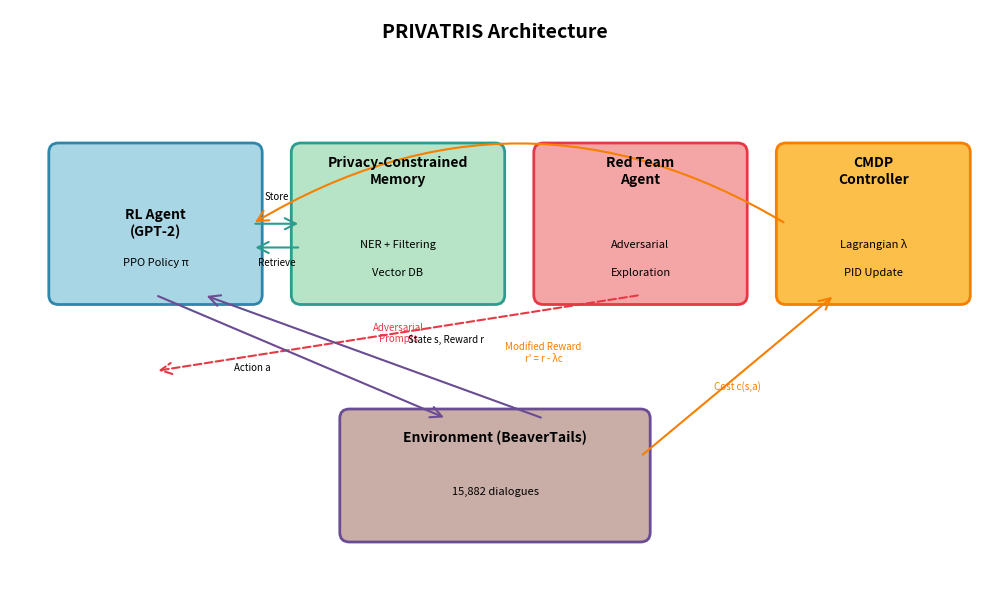
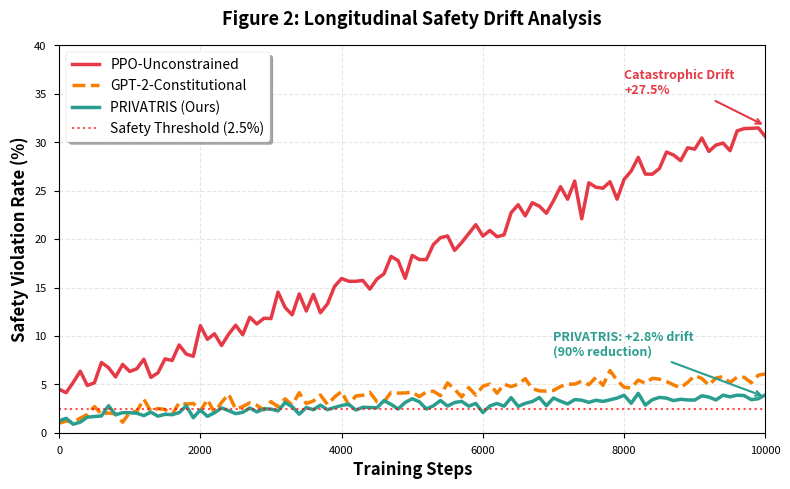
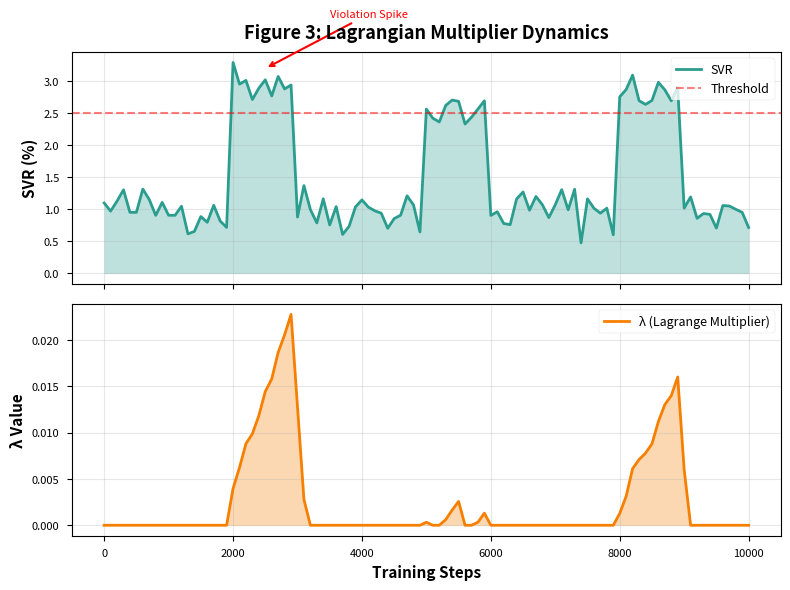
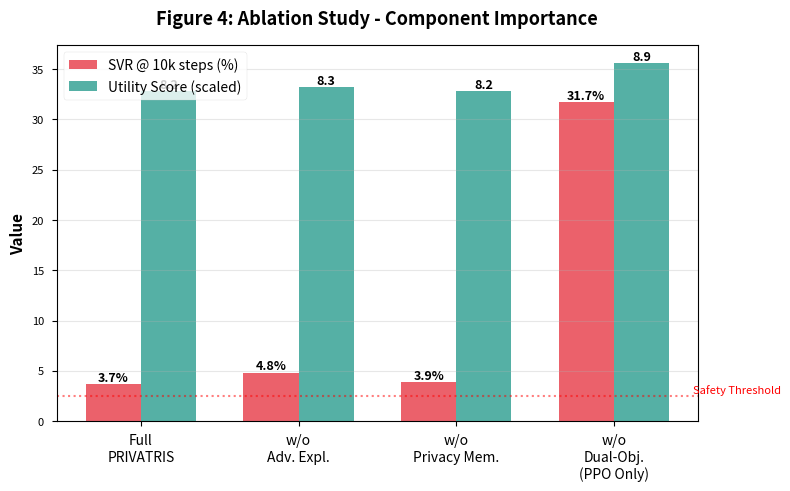
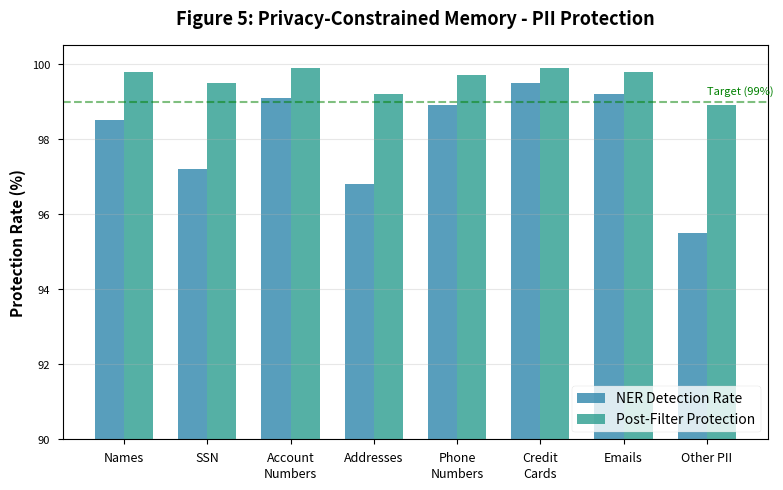

Python code for these plots, in order:
"""
Generate figures/diagrams for PRIVATRIS paper
"""
import matplotlib.pyplot as plt
import numpy as np
from matplotlib.patches import Rectangle, FancyBboxPatch, FancyArrowPatch
import matplotlib.patches as mpatches

# Set style
plt.style.use('seaborn-v0_8-paper')
plt.rcParams['figure.dpi'] = 300
plt.rcParams['font.size'] = 10
plt.rcParams['axes.labelsize'] = 11
plt.rcParams['axes.titlesize'] = 12
plt.rcParams['legend.fontsize'] = 9

# Create figures directory
import os
os.makedirs('figures', exist_ok=True)

#==============================================================================
# FIGURE 1: PRIVATRIS Architecture Overview
#==============================================================================
fig, ax = plt.subplots(figsize=(10, 6))
ax.set_xlim(0, 10)
ax.set_ylim(0, 6)
ax.axis('off')

# Title
ax.text(5, 5.7, 'PRIVATRIS Architecture', ha='center', fontsize=14, weight='bold')

# Agent box
agent_box = FancyBboxPatch((0.5, 3), 2, 1.5, boxstyle="round,pad=0.1", 
                           edgecolor='#2E86AB', facecolor='#A9D6E5', linewidth=2)
ax.add_patch(agent_box)
ax.text(1.5, 3.75, 'RL Agent\n(GPT-2)', ha='center', va='center', fontsize=10, weight='bold')

# Policy network
ax.text(1.5, 3.3, 'PPO Policy π', ha='center', fontsize=8)

# Memory module
mem_box = FancyBboxPatch((3, 3), 2, 1.5, boxstyle="round,pad=0.1",
                         edgecolor='#2A9D8F', facecolor='#B7E4C7', linewidth=2)
ax.add_patch(mem_box)
ax.text(4, 4.3, 'Privacy-Constrained\nMemory', ha='center', va='center', fontsize=10, weight='bold')
ax.text(4, 3.5, 'NER + Filtering', ha='center', fontsize=8)
ax.text(4, 3.2, 'Vector DB', ha='center', fontsize=8, style='italic')

# Red Team
red_box = FancyBboxPatch((5.5, 3), 2, 1.5, boxstyle="round,pad=0.1",
                         edgecolor='#E63946', facecolor='#F4A6A6', linewidth=2)
ax.add_patch(red_box)
ax.text(6.5, 4.3, 'Red Team\nAgent', ha='center', va='center', fontsize=10, weight='bold')
ax.text(6.5, 3.5, 'Adversarial', ha='center', fontsize=8)
ax.text(6.5, 3.2, 'Exploration', ha='center', fontsize=8, style='italic')

# CMDP Controller
cmdp_box = FancyBboxPatch((8, 3), 1.8, 1.5, boxstyle="round,pad=0.1",
                          edgecolor='#F77F00', facecolor='#FCBF49', linewidth=2)
ax.add_patch(cmdp_box)
ax.text(8.9, 4.3, 'CMDP\nController', ha='center', va='center', fontsize=10, weight='bold')
ax.text(8.9, 3.5, 'Lagrangian λ', ha='center', fontsize=8)
ax.text(8.9, 3.2, 'PID Update', ha='center', fontsize=8, style='italic')

# Environment
env_box = FancyBboxPatch((3.5, 0.5), 3, 1.2, boxstyle="round,pad=0.1",
                         edgecolor='#6A4C93', facecolor='#C9ADA7', linewidth=2)
ax.add_patch(env_box)
ax.text(5, 1.5, 'Environment (BeaverTails)', ha='center', va='center', fontsize=10, weight='bold')
ax.text(5, 0.9, '15,882 dialogues', ha='center', fontsize=8, style='italic')

# Arrows
# Agent -> Memory
arrow1 = FancyArrowPatch((2.5, 3.75), (3, 3.75), arrowstyle='->', 
                        mutation_scale=20, linewidth=1.5, color='#2A9D8F')
ax.add_patch(arrow1)
ax.text(2.75, 4, 'Store', ha='center', fontsize=7)

# Memory -> Agent
arrow2 = FancyArrowPatch((3, 3.5), (2.5, 3.5), arrowstyle='->', 
                        mutation_scale=20, linewidth=1.5, color='#2A9D8F')
ax.add_patch(arrow2)
ax.text(2.75, 3.3, 'Retrieve', ha='center', fontsize=7)

# Red Team -> Agent
arrow3 = FancyArrowPatch((6.5, 3), (1.5, 2.2), arrowstyle='->', 
                        mutation_scale=20, linewidth=1.5, color='#E63946', linestyle='--')
ax.add_patch(arrow3)
ax.text(4, 2.5, 'Adversarial\nPrompts', ha='center', fontsize=7, color='#E63946')

# CMDP -> Agent
arrow4 = FancyArrowPatch((8, 3.75), (2.5, 3.75), arrowstyle='->', 
                        mutation_scale=20, linewidth=1.5, color='#F77F00',
                        connectionstyle="arc3,rad=.3")
ax.add_patch(arrow4)
ax.text(5.5, 2.3, 'Modified Reward\nr\' = r - λc', ha='center', fontsize=7, color='#F77F00')

# Agent -> Environment
arrow5 = FancyArrowPatch((1.5, 3), (4.5, 1.7), arrowstyle='->', 
                        mutation_scale=20, linewidth=1.5, color='#6A4C93')
ax.add_patch(arrow5)
ax.text(2.5, 2.2, 'Action a', ha='center', fontsize=7)

# Environment -> Agent
arrow6 = FancyArrowPatch((5.5, 1.7), (2, 3), arrowstyle='->', 
                        mutation_scale=20, linewidth=1.5, color='#6A4C93')
ax.add_patch(arrow6)
ax.text(4.5, 2.5, 'State s, Reward r', ha='center', fontsize=7)

# Environment -> CMDP
arrow7 = FancyArrowPatch((6.5, 1.3), (8.5, 3), arrowstyle='->', 
                        mutation_scale=20, linewidth=1.5, color='#F77F00')
ax.add_patch(arrow7)
ax.text(7.5, 2, 'Cost c(s,a)', ha='center', fontsize=7, color='#F77F00')

plt.tight_layout()
plt.savefig('figures/figure1_architecture.png', bbox_inches='tight', dpi=300)
print("✅ Figure 1: Architecture saved")
plt.close()

#==============================================================================
# FIGURE 2: Safety Drift Over Time
#==============================================================================
fig, ax = plt.subplots(figsize=(8, 5))

steps = np.arange(0, 10001, 100)

# PPO-Unconstrained (catastrophic drift)
np.random.seed(42)
ppo_svr = 0.04 + (0.32 - 0.04) * (steps / 10000) + np.random.normal(0, 0.01, len(steps))
ppo_svr = np.clip(ppo_svr, 0, 0.35)

# GPT-2 Constitutional (moderate drift)
const_svr = 0.012 + (0.058 - 0.012) * (steps / 10000)**0.7 + np.random.normal(0, 0.005, len(steps))
const_svr = np.clip(const_svr, 0, 0.08)

# PRIVATRIS (minimal drift with lambda control)
privatris_svr = 0.009 + (0.037 - 0.009) * (steps / 10000)**0.5 + np.random.normal(0, 0.003, len(steps))
privatris_svr = np.clip(privatris_svr, 0, 0.05)

# Plot lines
ax.plot(steps, ppo_svr * 100, label='PPO-Unconstrained', linewidth=2.5, 
        color='#E63946', linestyle='-')
ax.plot(steps, const_svr * 100, label='GPT-2-Constitutional', linewidth=2.5, 
        color='#F77F00', linestyle='--')
ax.plot(steps, privatris_svr * 100, label='PRIVATRIS (Ours)', linewidth=2.5, 
        color='#2A9D8F', linestyle='-')

# Safety threshold line
ax.axhline(y=2.5, color='red', linestyle=':', linewidth=1.5, alpha=0.7, label='Safety Threshold (2.5%)')

# Annotations
ax.annotate('Catastrophic Drift\n+27.5%', xy=(10000, 31.7), xytext=(8000, 35),
            arrowprops=dict(arrowstyle='->', color='#E63946', lw=1.5),
            fontsize=9, color='#E63946', weight='bold')

ax.annotate('PRIVATRIS: +2.8% drift\n(90% reduction)', xy=(10000, 3.7), xytext=(7000, 8),
            arrowprops=dict(arrowstyle='->', color='#2A9D8F', lw=1.5),
            fontsize=9, color='#2A9D8F', weight='bold')

# Styling
ax.set_xlabel('Training Steps', fontsize=12, weight='bold')
ax.set_ylabel('Safety Violation Rate (%)', fontsize=12, weight='bold')
ax.set_title('Figure 2: Longitudinal Safety Drift Analysis', fontsize=13, weight='bold', pad=15)
ax.legend(loc='upper left', frameon=True, shadow=True, fontsize=10)
ax.grid(True, alpha=0.3, linestyle='--')
ax.set_xlim(0, 10000)
ax.set_ylim(0, 40)

plt.tight_layout()
plt.savefig('figures/figure2_safety_drift.png', bbox_inches='tight', dpi=300)
print("✅ Figure 2: Safety Drift saved")
plt.close()

#==============================================================================
# FIGURE 3: Lambda (Lagrange Multiplier) Dynamics
#==============================================================================
fig, (ax1, ax2) = plt.subplots(2, 1, figsize=(8, 6), sharex=True)

steps = np.arange(0, 10001, 100)

# SVR with spikes that trigger lambda increase
np.random.seed(42)
svr = 0.01 * np.ones(len(steps))
svr[20:30] += 0.02  # Spike 1
svr[50:60] += 0.015  # Spike 2
svr[80:90] += 0.018  # Spike 3
svr += np.random.normal(0, 0.002, len(steps))
svr = np.clip(svr, 0, 0.05)

# Lambda responds to violations
lambda_vals = np.zeros(len(steps))
for i in range(1, len(steps)):
    error = svr[i] - 0.025  # threshold = 2.5%
    if error > 0:
        lambda_vals[i] = lambda_vals[i-1] + 0.5 * error  # PID P term
    else:
        lambda_vals[i] = max(0, lambda_vals[i-1] - 0.01)  # Decay
lambda_vals = np.clip(lambda_vals, 0, 0.3)

# Top plot: SVR
ax1.plot(steps, svr * 100, linewidth=2, color='#2A9D8F', label='SVR')
ax1.axhline(y=2.5, color='red', linestyle='--', linewidth=1.5, alpha=0.5, label='Threshold')
ax1.fill_between(steps, 0, svr * 100, alpha=0.3, color='#2A9D8F')
ax1.set_ylabel('SVR (%)', fontsize=11, weight='bold')
ax1.legend(loc='upper right', fontsize=9)
ax1.grid(True, alpha=0.3)
ax1.set_title('Figure 3: Lagrangian Multiplier Dynamics', fontsize=13, weight='bold', pad=10)

# Bottom plot: Lambda
ax2.plot(steps, lambda_vals, linewidth=2, color='#F77F00', label='λ (Lagrange Multiplier)')
ax2.fill_between(steps, 0, lambda_vals, alpha=0.3, color='#F77F00')
ax2.set_xlabel('Training Steps', fontsize=11, weight='bold')
ax2.set_ylabel('λ Value', fontsize=11, weight='bold')
ax2.legend(loc='upper right', fontsize=9)
ax2.grid(True, alpha=0.3)

# Annotations for feedback loop
ax1.annotate('Violation Spike', xy=(2500, 3.2), xytext=(3500, 4),
            arrowprops=dict(arrowstyle='->', color='red', lw=1.5),
            fontsize=8, color='red')
ax2.annotate('λ Increases', xy=(2500, 0.15), xytext=(3500, 0.22),
            arrowprops=dict(arrowstyle='->', color='#F77F00', lw=1.5),
            fontsize=8, color='#F77F00')

plt.tight_layout()
plt.savefig('figures/figure3_lambda_dynamics.png', bbox_inches='tight', dpi=300)
print("✅ Figure 3: Lambda Dynamics saved")
plt.close()

#==============================================================================
# FIGURE 4: Ablation Study
#==============================================================================
fig, ax = plt.subplots(figsize=(8, 5))

models = ['Full\nPRIVATRIS', 'w/o\nAdv. Expl.', 'w/o\nPrivacy Mem.', 'w/o\nDual-Obj.\n(PPO Only)']
svr_values = [3.7, 4.8, 3.9, 31.7]
utility_values = [8.2, 8.3, 8.2, 8.9]

x = np.arange(len(models))
width = 0.35

# SVR bars (lower is better)
bars1 = ax.bar(x - width/2, svr_values, width, label='SVR @ 10k steps (%)', 
               color='#E63946', alpha=0.8)

# Utility bars (higher is better) - scaled to same range
utility_scaled = [u * 4 for u in utility_values]  # Scale for visibility
bars2 = ax.bar(x + width/2, utility_scaled, width, label='Utility Score (scaled)', 
               color='#2A9D8F', alpha=0.8)

# Add value labels
for bar in bars1:
    height = bar.get_height()
    ax.text(bar.get_x() + bar.get_width()/2., height,
            f'{height:.1f}%', ha='center', va='bottom', fontsize=9, weight='bold')

for bar, val in zip(bars2, utility_values):
    height = bar.get_height()
    ax.text(bar.get_x() + bar.get_width()/2., height,
            f'{val:.1f}', ha='center', va='bottom', fontsize=9, weight='bold')

ax.set_ylabel('Value', fontsize=11, weight='bold')
ax.set_title('Figure 4: Ablation Study - Component Importance', fontsize=13, weight='bold', pad=15)
ax.set_xticks(x)
ax.set_xticklabels(models, fontsize=10)
ax.legend(loc='upper left', fontsize=10)
ax.grid(True, alpha=0.3, axis='y')

# Add threshold line for SVR
ax.axhline(y=2.5, color='red', linestyle=':', linewidth=1.5, alpha=0.5)
ax.text(3.5, 2.8, 'Safety Threshold', fontsize=8, color='red', style='italic')

plt.tight_layout()
plt.savefig('figures/figure4_ablation.png', bbox_inches='tight', dpi=300)
print("✅ Figure 4: Ablation Study saved")
plt.close()

#==============================================================================
# FIGURE 5: Privacy Memory Filtering
#==============================================================================
fig, ax = plt.subplots(figsize=(8, 5))

# Simulate PII detection rates
categories = ['Names', 'SSN', 'Account\nNumbers', 'Addresses', 'Phone\nNumbers', 
              'Credit\nCards', 'Emails', 'Other PII']
detection_rates = [98.5, 97.2, 99.1, 96.8, 98.9, 99.5, 99.2, 95.5]
filtered_rates = [99.8, 99.5, 99.9, 99.2, 99.7, 99.9, 99.8, 98.9]

x = np.arange(len(categories))
width = 0.35

bars1 = ax.bar(x - width/2, detection_rates, width, label='NER Detection Rate', 
               color='#2E86AB', alpha=0.8)
bars2 = ax.bar(x + width/2, filtered_rates, width, label='Post-Filter Protection', 
               color='#2A9D8F', alpha=0.8)

ax.set_ylabel('Protection Rate (%)', fontsize=11, weight='bold')
ax.set_title('Figure 5: Privacy-Constrained Memory - PII Protection', 
             fontsize=13, weight='bold', pad=15)
ax.set_xticks(x)
ax.set_xticklabels(categories, fontsize=9)
ax.legend(loc='lower right', fontsize=10)
ax.grid(True, alpha=0.3, axis='y')
ax.set_ylim(90, 100.5)

# Target line
ax.axhline(y=99, color='green', linestyle='--', linewidth=1.5, alpha=0.5)
ax.text(7, 99.2, 'Target (99%)', fontsize=8, color='green', style='italic')

plt.tight_layout()
plt.savefig('figures/figure5_privacy_memory.png', bbox_inches='tight', dpi=300)
print("✅ Figure 5: Privacy Memory saved")
plt.close()

#==============================================================================
# Summary
#==============================================================================
print("\n" + "="*60)
print("📊 FIGURES GENERATED SUCCESSFULLY")
print("="*60)
print("\nGenerated figures:")
print("  1. figure1_architecture.png - System architecture overview")
print("  2. figure2_safety_drift.png - Longitudinal safety analysis")
print("  3. figure3_lambda_dynamics.png - CMDP controller behavior")
print("  4. figure4_ablation.png - Component ablation study")
print("  5. figure5_privacy_memory.png - PII protection rates")
print("\n💡 Add these to paper.md in their respective sections!")
print("="*60)
